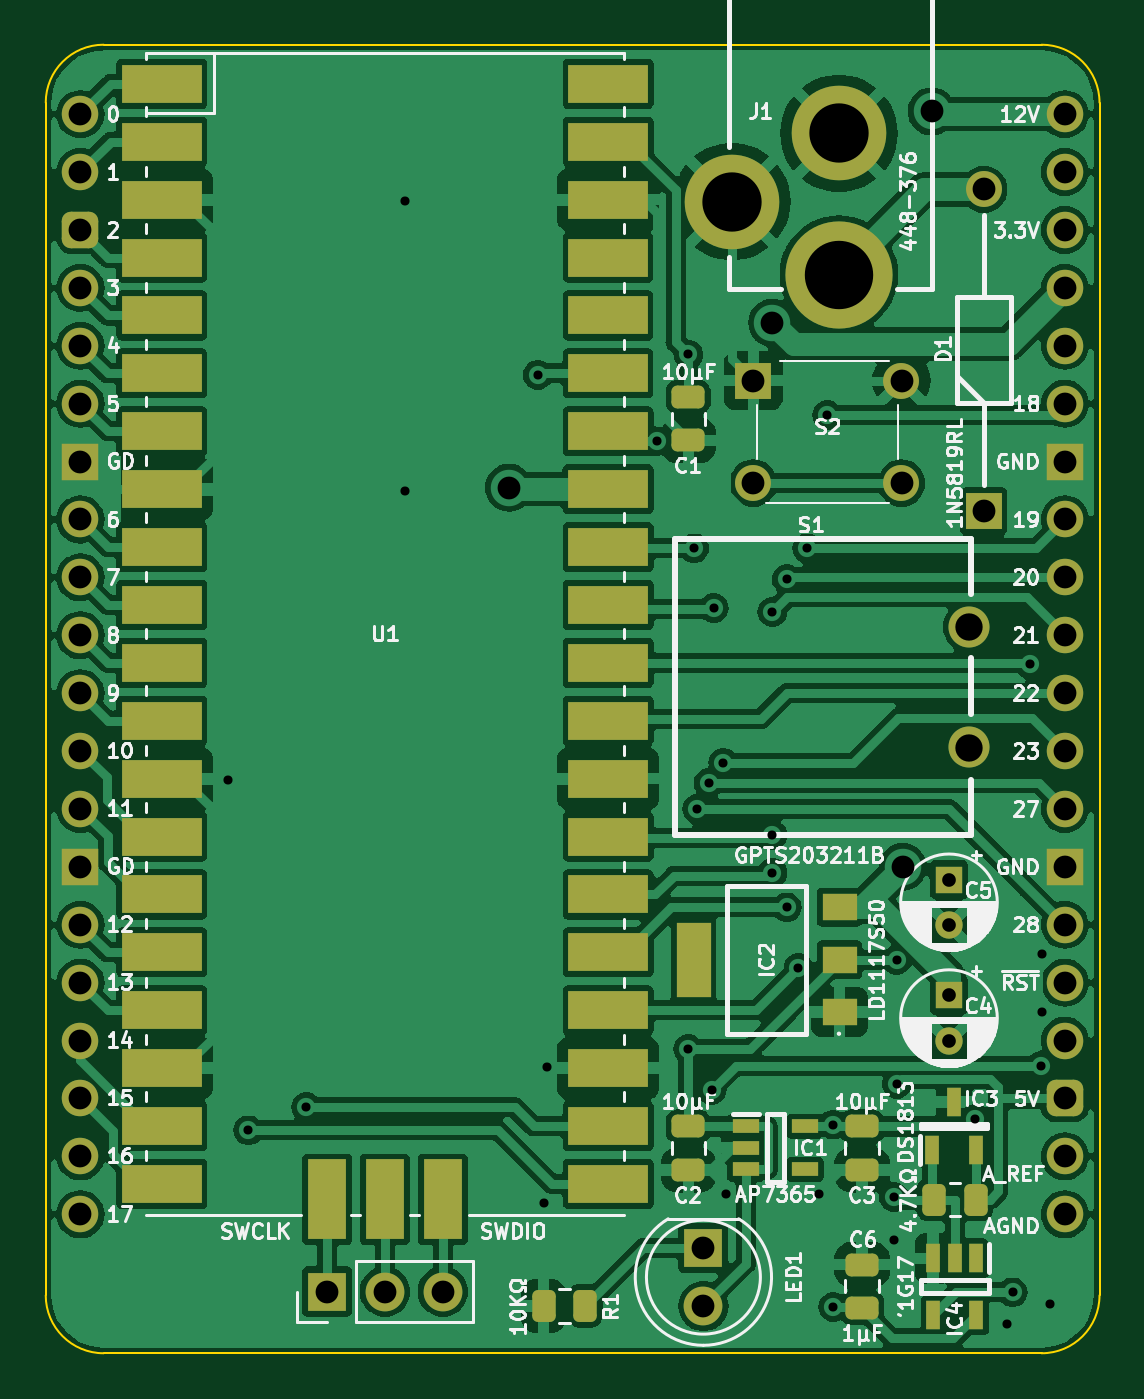
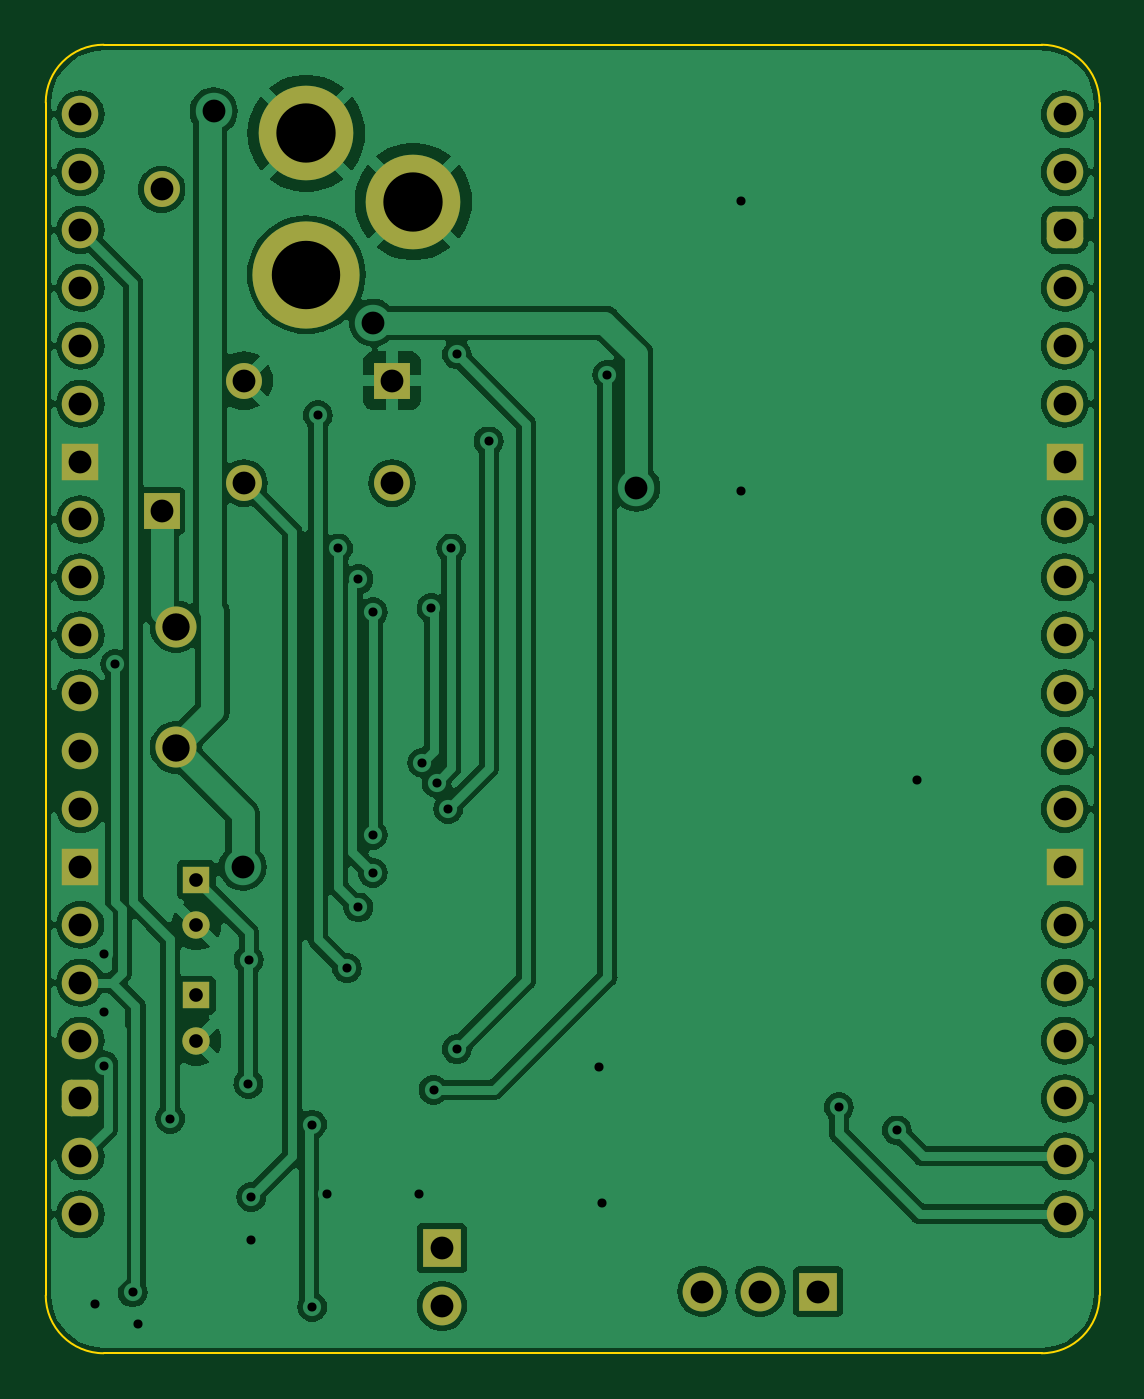
Circuit board: 9 layer files. Board 46.2 x 57.4 mm.
- bottom_copper: Pico-B_Cu.gbl (121417 bytes)
- bottom_mask: Pico-B_Mask.gbs (3116 bytes)
- bottom_silk: Pico-B_Silkscreen.gbo (456 bytes)
- outline: Pico-Edge_Cuts.gm1 (950 bytes)
- top_copper: Pico-F_Cu.gtl (194537 bytes)
- top_mask: Pico-F_Mask.gts (5546 bytes)
- top_silk: Pico-F_Silkscreen.gto (110297 bytes)
- drill: Pico-NPTH.drl (268 bytes)
- drill: Pico-PTH.drl (1953 bytes)

=== bottom_copper: Pico-B_Cu.gbl (121417 bytes, source omitted) ===
=== bottom_mask: Pico-B_Mask.gbs ===
%TF.GenerationSoftware,KiCad,Pcbnew,7.0.5*%
%TF.CreationDate,2024-02-13T10:14:44+02:00*%
%TF.ProjectId,Pico,5069636f-2e6b-4696-9361-645f70636258,V0*%
%TF.SameCoordinates,PX3efb0c0PY4d83c00*%
%TF.FileFunction,Soldermask,Bot*%
%TF.FilePolarity,Negative*%
%FSLAX46Y46*%
G04 Gerber Fmt 4.6, Leading zero omitted, Abs format (unit mm)*
G04 Created by KiCad (PCBNEW 7.0.5) date 2024-02-13 10:14:44*
%MOMM*%
%LPD*%
G01*
G04 APERTURE LIST*
G04 Aperture macros list*
%AMRoundRect*
0 Rectangle with rounded corners*
0 $1 Rounding radius*
0 $2 $3 $4 $5 $6 $7 $8 $9 X,Y pos of 4 corners*
0 Add a 4 corners polygon primitive as box body*
4,1,4,$2,$3,$4,$5,$6,$7,$8,$9,$2,$3,0*
0 Add four circle primitives for the rounded corners*
1,1,$1+$1,$2,$3*
1,1,$1+$1,$4,$5*
1,1,$1+$1,$6,$7*
1,1,$1+$1,$8,$9*
0 Add four rect primitives between the rounded corners*
20,1,$1+$1,$2,$3,$4,$5,0*
20,1,$1+$1,$4,$5,$6,$7,0*
20,1,$1+$1,$6,$7,$8,$9,0*
20,1,$1+$1,$8,$9,$2,$3,0*%
G04 Aperture macros list end*
%ADD10R,1.200000X1.200000*%
%ADD11C,1.200000*%
%ADD12R,1.575000X1.575000*%
%ADD13C,1.575000*%
%ADD14C,1.600000*%
%ADD15O,1.600000X1.600000*%
%ADD16RoundRect,0.400000X-0.400000X-0.400000X0.400000X-0.400000X0.400000X0.400000X-0.400000X0.400000X0*%
%ADD17R,1.600000X1.600000*%
%ADD18C,1.800000*%
%ADD19R,1.700000X1.700000*%
%ADD20C,1.700000*%
%ADD21RoundRect,0.400000X0.400000X0.400000X-0.400000X0.400000X-0.400000X-0.400000X0.400000X-0.400000X0*%
%ADD22C,4.700000*%
%ADD23C,4.150000*%
%ADD24O,1.700000X1.700000*%
G04 APERTURE END LIST*
D10*
%TO.C,C4*%
X38100000Y-38654401D03*
D11*
X38100000Y-40654401D03*
%TD*%
D12*
%TO.C,S2*%
X29516000Y-11686999D03*
D13*
X36016000Y-11686999D03*
X29516000Y-16186999D03*
X36016000Y-16186999D03*
%TD*%
D12*
%TO.C,D1*%
X39624000Y-17402000D03*
D13*
X39624000Y-3302000D03*
%TD*%
D14*
%TO.C,J2*%
X0Y0D03*
D15*
X0Y-2540000D03*
D16*
X0Y-5080000D03*
D15*
X0Y-7620000D03*
X0Y-10160000D03*
X0Y-12700000D03*
D17*
X0Y-15240000D03*
D15*
X0Y-17780000D03*
X0Y-20320000D03*
X0Y-22860000D03*
X0Y-25400000D03*
X0Y-27940000D03*
X0Y-30480000D03*
D17*
X0Y-33020000D03*
D15*
X0Y-35560000D03*
X0Y-38100000D03*
X0Y-40640000D03*
X0Y-43180000D03*
X0Y-45720000D03*
X0Y-48260000D03*
%TD*%
D18*
%TO.C,S1*%
X38989000Y-27782000D03*
X38989000Y-22482000D03*
%TD*%
D19*
%TO.C,LED1*%
X27326790Y-49747159D03*
D20*
X27326790Y-52287159D03*
%TD*%
D14*
%TO.C,J3*%
X43180000Y-48260000D03*
D15*
X43180000Y-45720000D03*
D21*
X43180000Y-43180000D03*
D15*
X43180000Y-40640000D03*
X43180000Y-38100000D03*
X43180000Y-35560000D03*
D17*
X43180000Y-33020000D03*
D15*
X43180000Y-30480000D03*
X43180000Y-27940000D03*
X43180000Y-25400000D03*
X43180000Y-22860000D03*
X43180000Y-20320000D03*
X43180000Y-17780000D03*
D17*
X43180000Y-15240000D03*
D15*
X43180000Y-12700000D03*
X43180000Y-10160000D03*
X43180000Y-7620000D03*
X43180000Y-5080000D03*
X43180000Y-2540000D03*
X43180000Y0D03*
%TD*%
D10*
%TO.C,C5*%
X38100000Y-33574399D03*
D11*
X38100000Y-35574399D03*
%TD*%
D22*
%TO.C,J1*%
X33274000Y-7038800D03*
D23*
X28574000Y-3838800D03*
X33274000Y-838800D03*
%TD*%
D19*
%TO.C,J4*%
X10816790Y-51649161D03*
D24*
X13356790Y-51649161D03*
X15896790Y-51649161D03*
%TD*%
M02*

=== bottom_silk: Pico-B_Silkscreen.gbo ===
%TF.GenerationSoftware,KiCad,Pcbnew,7.0.5*%
%TF.CreationDate,2024-02-13T10:14:44+02:00*%
%TF.ProjectId,Pico,5069636f-2e6b-4696-9361-645f70636258,V0*%
%TF.SameCoordinates,PX3efb0c0PY4d83c00*%
%TF.FileFunction,Legend,Bot*%
%TF.FilePolarity,Positive*%
%FSLAX46Y46*%
G04 Gerber Fmt 4.6, Leading zero omitted, Abs format (unit mm)*
G04 Created by KiCad (PCBNEW 7.0.5) date 2024-02-13 10:14:44*
%MOMM*%
%LPD*%
G01*
G04 APERTURE LIST*
G04 APERTURE END LIST*
M02*

=== outline: Pico-Edge_Cuts.gm1 ===
%TF.GenerationSoftware,KiCad,Pcbnew,7.0.5*%
%TF.CreationDate,2024-02-13T10:14:44+02:00*%
%TF.ProjectId,Pico,5069636f-2e6b-4696-9361-645f70636258,V0*%
%TF.SameCoordinates,PX3efb0c0PY4d83c00*%
%TF.FileFunction,Profile,NP*%
%FSLAX46Y46*%
G04 Gerber Fmt 4.6, Leading zero omitted, Abs format (unit mm)*
G04 Created by KiCad (PCBNEW 7.0.5) date 2024-02-13 10:14:44*
%MOMM*%
%LPD*%
G01*
G04 APERTURE LIST*
%TA.AperFunction,Profile*%
%ADD10C,0.100000*%
%TD*%
G04 APERTURE END LIST*
D10*
X1016000Y3048000D02*
G75*
G03*
X-1524000Y508000I0J-2540000D01*
G01*
X-1524000Y508000D02*
X-1524000Y-51816000D01*
X-1524000Y-51816000D02*
G75*
G03*
X1016000Y-54356000I2540000J0D01*
G01*
X42164000Y-54356000D02*
G75*
G03*
X44704000Y-51816000I0J2540000D01*
G01*
X42164000Y-54356000D02*
X1016000Y-54356000D01*
X42164000Y3048000D02*
X1016000Y3048000D01*
X44704000Y508000D02*
G75*
G03*
X42164000Y3048000I-2540100J-100D01*
G01*
X44704000Y508000D02*
X44704000Y-51816000D01*
M02*

=== top_copper: Pico-F_Cu.gtl (194537 bytes, source omitted) ===
=== top_mask: Pico-F_Mask.gts ===
%TF.GenerationSoftware,KiCad,Pcbnew,7.0.5*%
%TF.CreationDate,2024-02-13T10:14:44+02:00*%
%TF.ProjectId,Pico,5069636f-2e6b-4696-9361-645f70636258,V0*%
%TF.SameCoordinates,PX3efb0c0PY4d83c00*%
%TF.FileFunction,Soldermask,Top*%
%TF.FilePolarity,Negative*%
%FSLAX46Y46*%
G04 Gerber Fmt 4.6, Leading zero omitted, Abs format (unit mm)*
G04 Created by KiCad (PCBNEW 7.0.5) date 2024-02-13 10:14:44*
%MOMM*%
%LPD*%
G01*
G04 APERTURE LIST*
G04 Aperture macros list*
%AMRoundRect*
0 Rectangle with rounded corners*
0 $1 Rounding radius*
0 $2 $3 $4 $5 $6 $7 $8 $9 X,Y pos of 4 corners*
0 Add a 4 corners polygon primitive as box body*
4,1,4,$2,$3,$4,$5,$6,$7,$8,$9,$2,$3,0*
0 Add four circle primitives for the rounded corners*
1,1,$1+$1,$2,$3*
1,1,$1+$1,$4,$5*
1,1,$1+$1,$6,$7*
1,1,$1+$1,$8,$9*
0 Add four rect primitives between the rounded corners*
20,1,$1+$1,$2,$3,$4,$5,0*
20,1,$1+$1,$4,$5,$6,$7,0*
20,1,$1+$1,$6,$7,$8,$9,0*
20,1,$1+$1,$8,$9,$2,$3,0*%
G04 Aperture macros list end*
%ADD10RoundRect,0.250000X-0.475000X0.250000X-0.475000X-0.250000X0.475000X-0.250000X0.475000X0.250000X0*%
%ADD11R,0.600000X1.250000*%
%ADD12RoundRect,0.250000X0.475000X-0.250000X0.475000X0.250000X-0.475000X0.250000X-0.475000X-0.250000X0*%
%ADD13R,1.200000X1.200000*%
%ADD14C,1.200000*%
%ADD15R,3.500000X1.700000*%
%ADD16R,1.700000X3.500000*%
%ADD17R,1.150000X0.600000*%
%ADD18R,1.500000X1.200000*%
%ADD19R,1.500000X3.300000*%
%ADD20R,1.575000X1.575000*%
%ADD21C,1.575000*%
%ADD22C,1.600000*%
%ADD23O,1.600000X1.600000*%
%ADD24RoundRect,0.400000X-0.400000X-0.400000X0.400000X-0.400000X0.400000X0.400000X-0.400000X0.400000X0*%
%ADD25R,1.600000X1.600000*%
%ADD26RoundRect,0.250000X-0.262500X-0.450000X0.262500X-0.450000X0.262500X0.450000X-0.262500X0.450000X0*%
%ADD27C,1.800000*%
%ADD28R,1.700000X1.700000*%
%ADD29C,1.700000*%
%ADD30RoundRect,0.400000X0.400000X0.400000X-0.400000X0.400000X-0.400000X-0.400000X0.400000X-0.400000X0*%
%ADD31C,4.700000*%
%ADD32C,4.150000*%
%ADD33O,1.700000X1.700000*%
G04 APERTURE END LIST*
D10*
%TO.C,C1*%
X26670001Y-12404000D03*
X26670001Y-14304000D03*
%TD*%
%TO.C,C3*%
X34290000Y-44408001D03*
X34290000Y-46308001D03*
%TD*%
D11*
%TO.C,IC3*%
X37375001Y-45435999D03*
X39275001Y-45435999D03*
X38325001Y-43335999D03*
%TD*%
D12*
%TO.C,C6*%
X34290000Y-52372001D03*
X34290000Y-50472001D03*
%TD*%
D13*
%TO.C,C4*%
X38100000Y-38654401D03*
D14*
X38100000Y-40654401D03*
%TD*%
D15*
%TO.C,U1*%
X3566790Y1330841D03*
X3566790Y-1209159D03*
X3566790Y-3749159D03*
X3566790Y-6289159D03*
X3566790Y-8829159D03*
X3566790Y-11369159D03*
X3566790Y-13909159D03*
X3566790Y-16449159D03*
X3566790Y-18989159D03*
X3566790Y-21529159D03*
X3566790Y-24069159D03*
X3566790Y-26609159D03*
X3566790Y-29149159D03*
X3566790Y-31689159D03*
X3566790Y-34229159D03*
X3566790Y-36769159D03*
X3566790Y-39309159D03*
X3566790Y-41849159D03*
X3566790Y-44389159D03*
X3566790Y-46929159D03*
X23146790Y-46929159D03*
X23146790Y-44389159D03*
X23146790Y-41849159D03*
X23146790Y-39309159D03*
X23146790Y-36769159D03*
X23146790Y-34229159D03*
X23146790Y-31689159D03*
X23146790Y-29149159D03*
X23146790Y-26609159D03*
X23146790Y-24069159D03*
X23146790Y-21529159D03*
X23146790Y-18989159D03*
X23146790Y-16449159D03*
X23146790Y-13909159D03*
X23146790Y-11369159D03*
X23146790Y-8829159D03*
X23146790Y-6289159D03*
X23146790Y-3749159D03*
X23146790Y-1209159D03*
X23146790Y1330841D03*
D16*
X10816790Y-47599159D03*
X13356790Y-47599159D03*
X15896790Y-47599159D03*
%TD*%
D17*
%TO.C,IC1*%
X29180000Y-44392001D03*
X29180000Y-45342001D03*
X29180000Y-46292001D03*
X31780000Y-46292001D03*
X31780000Y-44392001D03*
%TD*%
D18*
%TO.C,IC2*%
X33299000Y-39387001D03*
X33299000Y-37087001D03*
X33299000Y-34787001D03*
D19*
X26899000Y-37087001D03*
%TD*%
D20*
%TO.C,S2*%
X29516000Y-11686999D03*
D21*
X36016000Y-11686999D03*
X29516000Y-16186999D03*
X36016000Y-16186999D03*
%TD*%
D10*
%TO.C,C2*%
X26670000Y-44408000D03*
X26670000Y-46308000D03*
%TD*%
D20*
%TO.C,D1*%
X39624000Y-17402000D03*
D21*
X39624000Y-3302000D03*
%TD*%
D22*
%TO.C,J2*%
X0Y0D03*
D23*
X0Y-2540000D03*
D24*
X0Y-5080000D03*
D23*
X0Y-7620000D03*
X0Y-10160000D03*
X0Y-12700000D03*
D25*
X0Y-15240000D03*
D23*
X0Y-17780000D03*
X0Y-20320000D03*
X0Y-22860000D03*
X0Y-25400000D03*
X0Y-27940000D03*
X0Y-30480000D03*
D25*
X0Y-33020000D03*
D23*
X0Y-35560000D03*
X0Y-38100000D03*
X0Y-40640000D03*
X0Y-43180000D03*
X0Y-45720000D03*
X0Y-48260000D03*
%TD*%
D26*
%TO.C,R1*%
X20318290Y-52277160D03*
X22143290Y-52277160D03*
%TD*%
D27*
%TO.C,S1*%
X38989000Y-27782000D03*
X38989000Y-22482000D03*
%TD*%
D28*
%TO.C,LED1*%
X27326790Y-49747159D03*
D29*
X27326790Y-52287159D03*
%TD*%
D22*
%TO.C,J3*%
X43180000Y-48260000D03*
D23*
X43180000Y-45720000D03*
D30*
X43180000Y-43180000D03*
D23*
X43180000Y-40640000D03*
X43180000Y-38100000D03*
X43180000Y-35560000D03*
D25*
X43180000Y-33020000D03*
D23*
X43180000Y-30480000D03*
X43180000Y-27940000D03*
X43180000Y-25400000D03*
X43180000Y-22860000D03*
X43180000Y-20320000D03*
X43180000Y-17780000D03*
D25*
X43180000Y-15240000D03*
D23*
X43180000Y-12700000D03*
X43180000Y-10160000D03*
X43180000Y-7620000D03*
X43180000Y-5080000D03*
X43180000Y-2540000D03*
X43180000Y0D03*
%TD*%
D26*
%TO.C,R2*%
X37441501Y-47618000D03*
X39266501Y-47618000D03*
%TD*%
D13*
%TO.C,C5*%
X38100000Y-33574399D03*
D14*
X38100000Y-35574399D03*
%TD*%
D31*
%TO.C,J1*%
X33274000Y-7038800D03*
D32*
X28574000Y-3838800D03*
X33274000Y-838800D03*
%TD*%
D28*
%TO.C,J4*%
X10816790Y-51649161D03*
D33*
X13356790Y-51649161D03*
X15896790Y-51649161D03*
%TD*%
D11*
%TO.C,IC4*%
X39304001Y-50188001D03*
X38354001Y-50188001D03*
X37404001Y-50188001D03*
X37404001Y-52688001D03*
X39304001Y-52688001D03*
%TD*%
M02*

=== top_silk: Pico-F_Silkscreen.gto (110297 bytes, source omitted) ===
=== drill: Pico-NPTH.drl ===
M48
; DRILL file {KiCad 7.0.5} date Tue Feb 13 10:14:46 2024
; FORMAT={-:-/ absolute / inch / decimal}
; #@! TF.CreationDate,2024-02-13T10:14:46+02:00
; #@! TF.GenerationSoftware,Kicad,Pcbnew,7.0.5
; #@! TF.FileFunction,NonPlated,1,2,NPTH
FMAT,2
INCH
%
G90
G05
T0
M30

=== drill: Pico-PTH.drl ===
M48
; DRILL file {KiCad 7.0.5} date Tue Feb 13 10:14:46 2024
; FORMAT={-:-/ absolute / inch / decimal}
; #@! TF.CreationDate,2024-02-13T10:14:46+02:00
; #@! TF.GenerationSoftware,Kicad,Pcbnew,7.0.5
; #@! TF.FileFunction,Plated,1,2,PTH
FMAT,2
INCH
; #@! TA.AperFunction,Plated,PTH,ViaDrill
T1C0.0157
; #@! TA.AperFunction,Plated,PTH,ComponentDrill
T2C0.0236
; #@! TA.AperFunction,Plated,PTH,ViaDrill
T3C0.0394
; #@! TA.AperFunction,Plated,PTH,ComponentDrill
T4C0.0394
; #@! TA.AperFunction,Plated,PTH,ComponentDrill
T5C0.0472
; #@! TA.AperFunction,Plated,PTH,ComponentDrill
T6C0.1024
; #@! TA.AperFunction,Plated,PTH,ComponentDrill
T7C0.1181
%
G90
G05
T1
X0.255Y-1.15
X0.29Y-1.755
X0.39Y-1.715
X0.56Y-0.15
X0.56Y-0.65
X0.79Y-0.45
X0.8Y-1.88
X0.805Y-1.645
X0.995Y-0.565
X1.05Y-1.615
X1.05Y-0.415
X1.06Y-0.75
X1.065Y-1.2
X1.085Y-1.155
X1.09Y-1.685
X1.0938Y-0.8531
X1.11Y-1.12
X1.115Y-1.865
X1.195Y-0.86
X1.195Y-1.245
X1.195Y-1.31
X1.2199Y-0.8032
X1.22Y-1.37
X1.24Y-1.475
X1.255Y-0.75
X1.275Y-1.865
X1.29Y-0.52
X1.3Y-1.745
X1.3Y-2.06
X1.405Y-1.945
X1.405Y-1.87
X1.4095Y-1.4605
X1.41Y-1.6744
X1.545Y-1.735
X1.6Y-2.09
X1.61Y-2.035
X1.64Y-0.95
X1.6589Y-1.6433
X1.66Y-1.45
X1.66Y-1.55
X1.675Y-2.055
T2
X1.5Y-1.3218
X1.5Y-1.4006
X1.5Y-1.5218
X1.5Y-1.6006
T3
X0.74Y-0.645
X1.195Y-0.36
X1.42Y-1.3
X1.47Y0.005
T4
X0.0Y0.0
X0.0Y-0.1
X0.0Y-0.2
X0.0Y-0.3
X0.0Y-0.4
X0.0Y-0.5
X0.0Y-0.6
X0.0Y-0.7
X0.0Y-0.8
X0.0Y-0.9
X0.0Y-1.0
X0.0Y-1.1
X0.0Y-1.2
X0.0Y-1.3
X0.0Y-1.4
X0.0Y-1.5
X0.0Y-1.6
X0.0Y-1.7
X0.0Y-1.8
X0.0Y-1.9
X0.4259Y-2.0334
X0.5259Y-2.0334
X0.6259Y-2.0334
X1.0759Y-1.9585
X1.0759Y-2.0585
X1.162Y-0.4601
X1.162Y-0.6373
X1.418Y-0.4601
X1.418Y-0.6373
X1.56Y-0.13
X1.56Y-0.6851
X1.7Y0.0
X1.7Y-0.1
X1.7Y-0.2
X1.7Y-0.3
X1.7Y-0.4
X1.7Y-0.5
X1.7Y-0.6
X1.7Y-0.7
X1.7Y-0.8
X1.7Y-0.9
X1.7Y-1.0
X1.7Y-1.1
X1.7Y-1.2
X1.7Y-1.3
X1.7Y-1.4
X1.7Y-1.5
X1.7Y-1.6
X1.7Y-1.7
X1.7Y-1.8
X1.7Y-1.9
T5
X1.535Y-0.8851
X1.535Y-1.0938
T6
X1.125Y-0.1511
X1.31Y-0.033
T7
X1.31Y-0.2771
T0
M30
